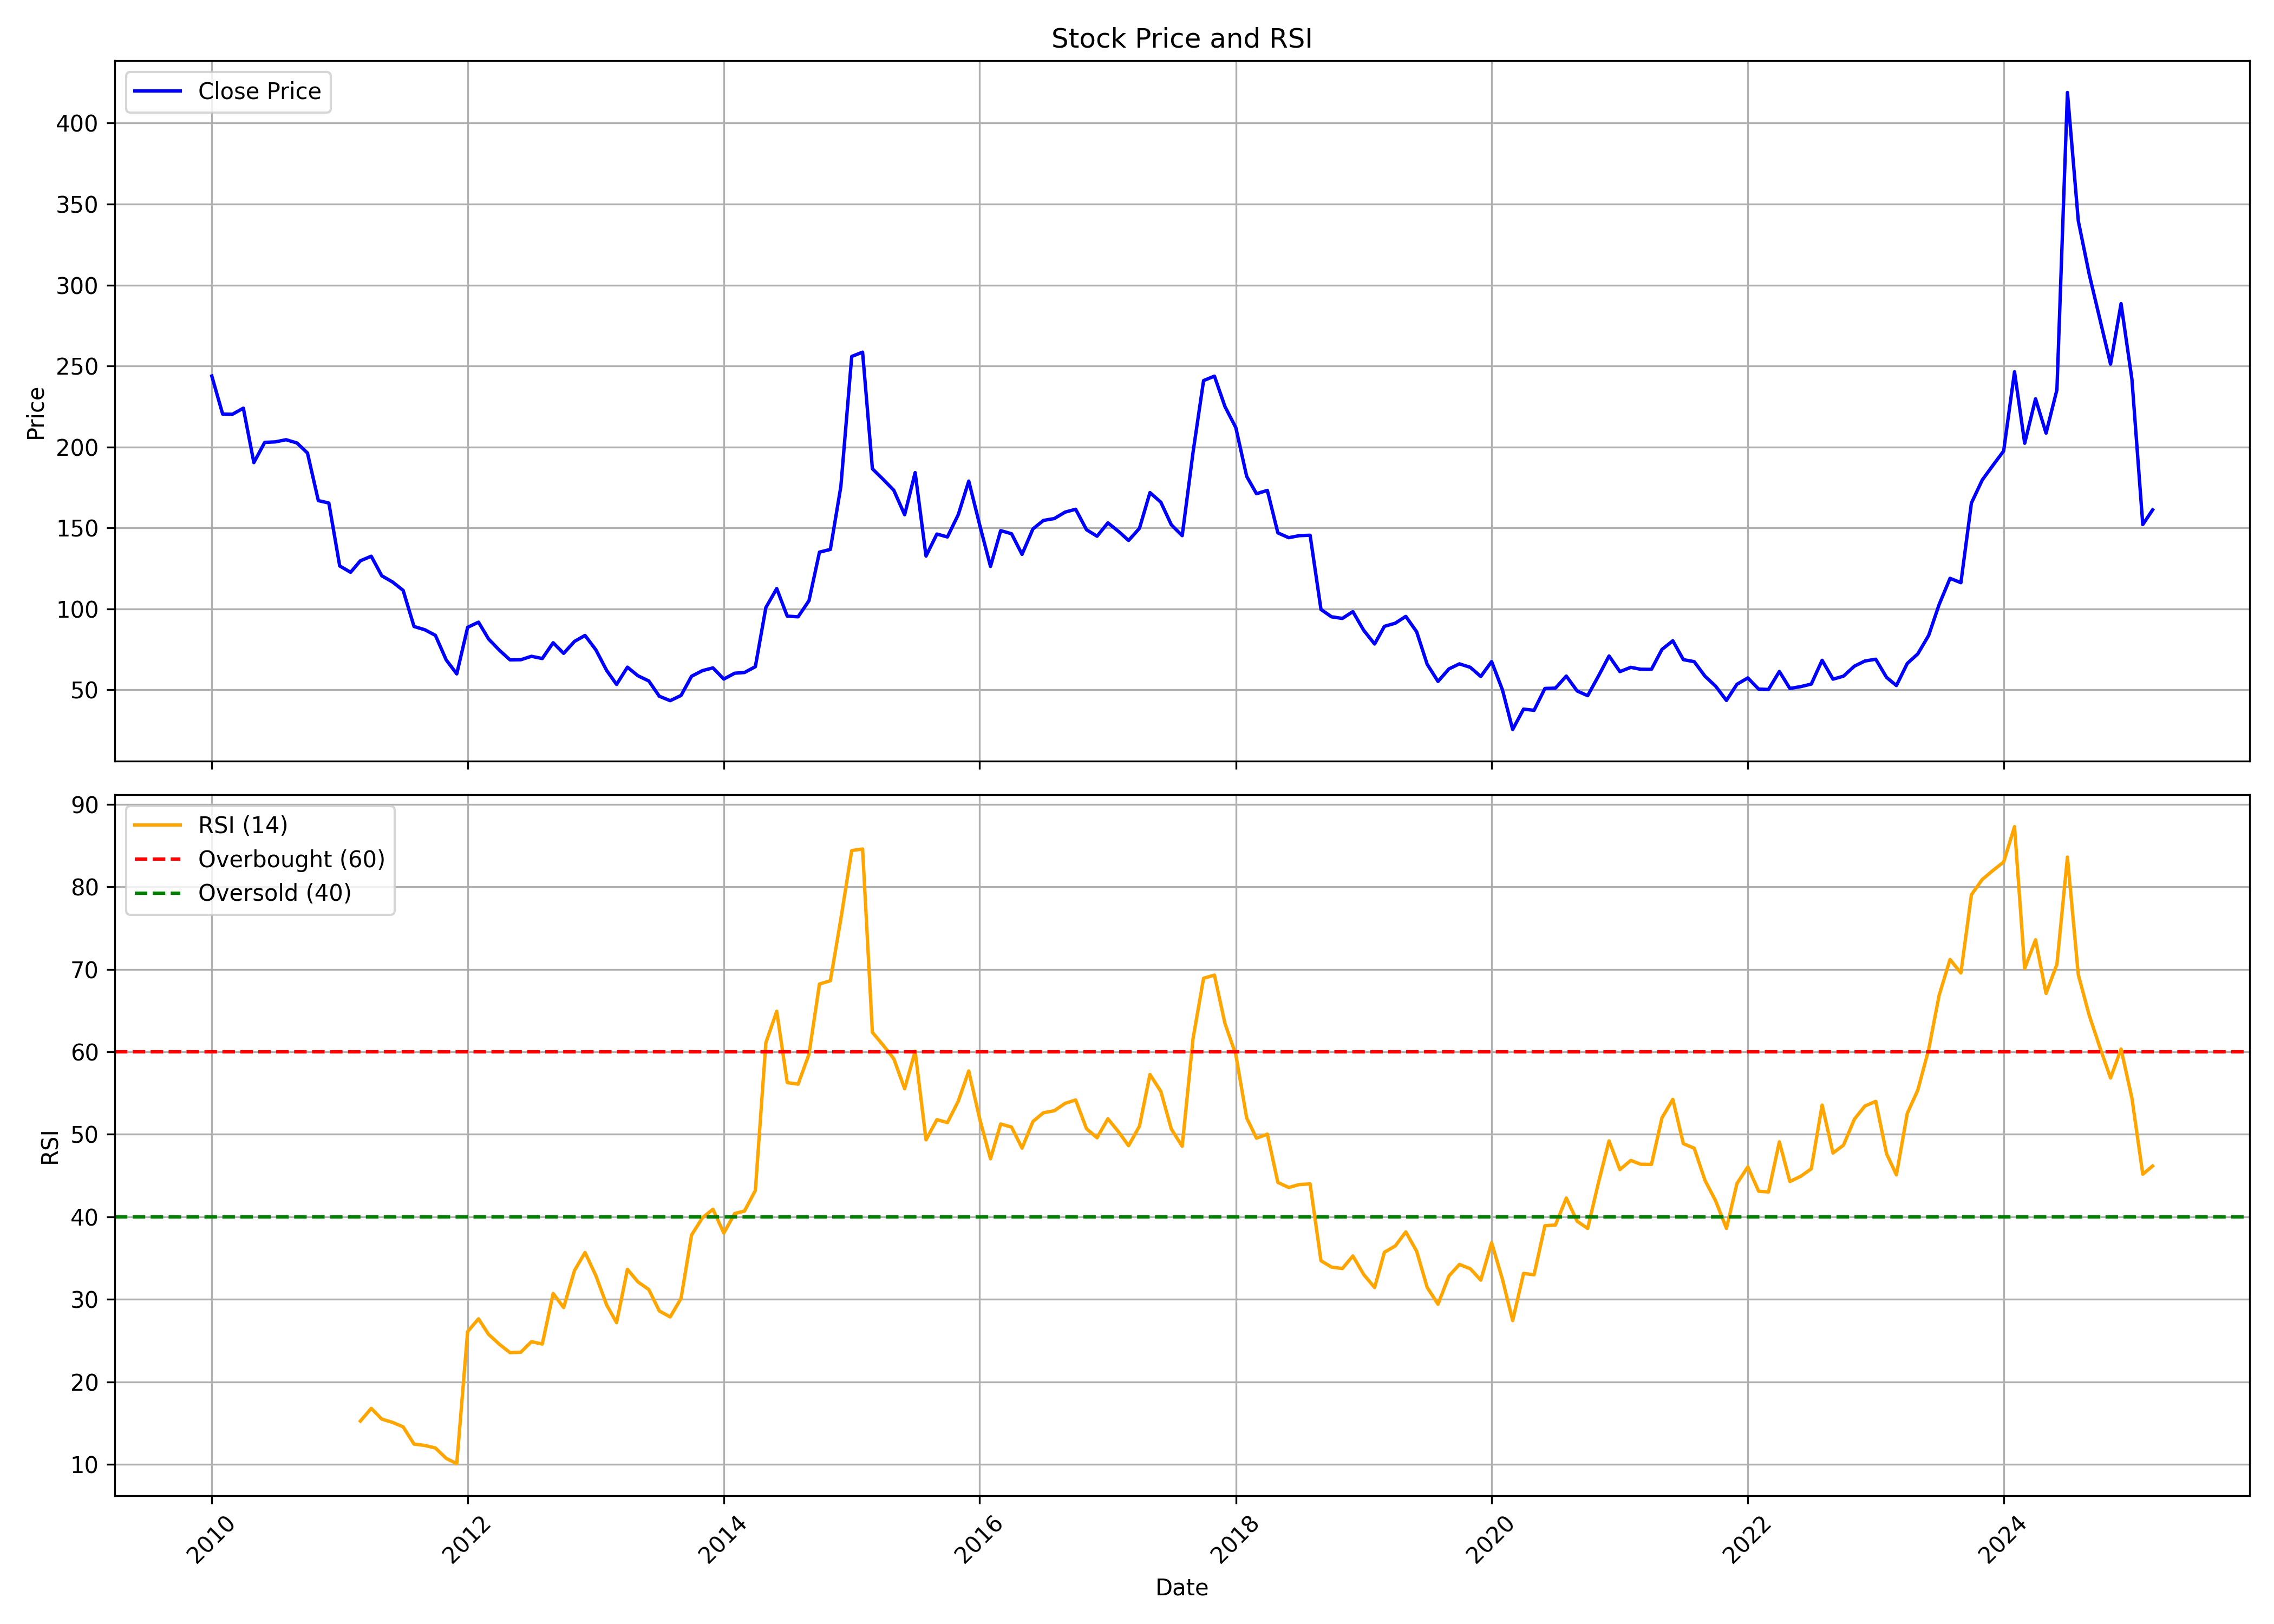

Data behind this chart, as committed beside it:
, date, symbol, open, high, low, close, volume, rsi
0, 2010-01-01, WALCHANNAG, 201.6, 280.3, 201.3, 243.8, 25213378, 
1, 2010-02-01, WALCHANNAG, 244.2, 262.2, 211.6, 220.3, 9214273, 
2, 2010-03-01, WALCHANNAG, 220.3, 237.8, 212.9, 220.2, 5000416, 
3, 2010-04-01, WALCHANNAG, 221.1, 249.8, 220.9, 224, 6262237, 
4, 2010-05-01, WALCHANNAG, 222.4, 225.6, 178.6, 190.4, 1737349, 
5, 2010-06-01, WALCHANNAG, 190.4, 213.5, 182.8, 202.9, 3802554, 
6, 2010-07-01, WALCHANNAG, 201.5, 224.2, 200.1, 203.1, 3753728, 
7, 2010-08-01, WALCHANNAG, 203.9, 239.5, 202, 204.5, 8614653, 
8, 2010-09-01, WALCHANNAG, 208.7, 219.3, 201.5, 202.5, 2251463, 
9, 2010-10-01, WALCHANNAG, 204.7, 222.9, 194.6, 196.3, 2113774, 
10, 2010-11-01, WALCHANNAG, 198, 210.5, 160.6, 166.9, 1847331, 
11, 2010-12-01, WALCHANNAG, 168.3, 179.8, 135.6, 165.4, 1465377, 
12, 2011-01-01, WALCHANNAG, 166.4, 171, 122.7, 126.5, 801410, 
13, 2011-02-01, WALCHANNAG, 127.9, 141.7, 105.3, 122.6, 2995754, 
14, 2011-03-01, WALCHANNAG, 126, 154, 122.3, 129.7, 5375955, 15.24
15, 2011-04-01, WALCHANNAG, 131.8, 152.6, 130.9, 132.5, 3476646, 16.77
16, 2011-05-01, WALCHANNAG, 134.5, 134.5, 110.5, 120.5, 986108, 15.47
17, 2011-06-01, WALCHANNAG, 120.7, 132.5, 110.5, 116.6, 3093361, 15.07
18, 2011-07-01, WALCHANNAG, 117.8, 128.3, 111, 111.5, 1409015, 14.53
19, 2011-08-01, WALCHANNAG, 112, 113.7, 83.36, 89.17, 890166, 12.45
20, 2011-09-01, WALCHANNAG, 89.17, 102.3, 86.36, 87.14, 1220873, 12.27
21, 2011-10-01, WALCHANNAG, 86.46, 88.69, 79.48, 83.7, 633679, 11.97
22, 2011-11-01, WALCHANNAG, 82.87, 92.37, 67.85, 68.48, 1257535, 10.71
23, 2011-12-01, WALCHANNAG, 69.89, 78.51, 59.13, 59.9, 491577, 10.07
24, 2012-01-01, WALCHANNAG, 59.9, 94.99, 58.93, 88.64, 4713170, 26.08
25, 2012-02-01, WALCHANNAG, 88.2, 108, 85.83, 91.84, 7648940, 27.63
26, 2012-03-01, WALCHANNAG, 92.02, 95.55, 76.93, 81.39, 1498802, 25.74
27, 2012-04-01, WALCHANNAG, 83.55, 87.12, 71.88, 74.43, 799567, 24.53
28, 2012-05-01, WALCHANNAG, 74.73, 78.3, 61.84, 68.55, 1160713, 23.53
29, 2012-06-01, WALCHANNAG, 68.45, 69.78, 63.36, 68.65, 1362725, 23.58
30, 2012-07-01, WALCHANNAG, 68.6, 103.6, 67.03, 70.76, 21508161, 24.86
31, 2012-08-01, WALCHANNAG, 69.58, 78.4, 65.56, 69.38, 452172, 24.57
32, 2012-09-01, WALCHANNAG, 69.73, 83.1, 66.64, 79.14, 2710366, 30.71
33, 2012-10-01, WALCHANNAG, 79.38, 86, 71.25, 72.57, 1989736, 29
34, 2012-11-01, WALCHANNAG, 72.57, 83.79, 71.54, 79.97, 3099114, 33.49
35, 2012-12-01, WALCHANNAG, 79.97, 97.41, 79.14, 83.64, 12049128, 35.67
36, 2013-01-01, WALCHANNAG, 84.04, 92.56, 72.23, 74.73, 4950909, 32.86
37, 2013-02-01, WALCHANNAG, 76.2, 77.94, 61.32, 61.92, 1329455, 29.29
38, 2013-03-01, WALCHANNAG, 61.42, 66.28, 48.62, 53.38, 1339054, 27.17
39, 2013-04-01, WALCHANNAG, 54.37, 69.51, 53.68, 64.05, 4046972, 33.63
40, 2013-05-01, WALCHANNAG, 64.05, 74.02, 58.39, 58.74, 3378987, 32.1
41, 2013-06-01, WALCHANNAG, 59.53, 62.81, 53.23, 55.52, 1635240, 31.18
42, 2013-07-01, WALCHANNAG, 56.31, 58.79, 45.64, 46.09, 798667, 28.58
43, 2013-08-01, WALCHANNAG, 46.93, 50.36, 39.74, 43.36, 630651, 27.86
44, 2013-09-01, WALCHANNAG, 43.21, 53.63, 43.06, 46.59, 1184797, 30.11
45, 2013-10-01, WALCHANNAG, 47.58, 62.26, 46.34, 58.44, 3637602, 37.79
46, 2013-11-01, WALCHANNAG, 59.43, 66.98, 57.75, 61.92, 3248862, 39.88
47, 2013-12-01, WALCHANNAG, 62.41, 68.56, 56.66, 63.6, 3615071, 40.91
48, 2014-01-01, WALCHANNAG, 64.15, 70.94, 54.72, 56.71, 4208722, 38.03
49, 2014-02-01, WALCHANNAG, 56.36, 60.81, 53.57, 60.31, 1698555, 40.39
50, 2014-03-01, WALCHANNAG, 61.3, 63.55, 56.91, 60.76, 3260897, 40.69
51, 2014-04-01, WALCHANNAG, 60.91, 70.39, 60.46, 64.35, 4613247, 43.19
52, 2014-05-01, WALCHANNAG, 64.35, 104.7, 61.06, 100.8, 8364427, 61.09
53, 2014-06-01, WALCHANNAG, 105.9, 122.8, 99.84, 112.6, 3625251, 64.92
54, 2014-07-01, WALCHANNAG, 113.8, 115.3, 89.71, 95.55, 3004220, 56.27
55, 2014-08-01, WALCHANNAG, 94.3, 102.1, 82.87, 95.15, 3001553, 56.08
56, 2014-09-01, WALCHANNAG, 95.35, 124, 94.95, 105.1, 5429890, 59.7
57, 2014-10-01, WALCHANNAG, 104.9, 144.9, 98.4, 135.1, 4973869, 68.22
58, 2014-11-01, WALCHANNAG, 135.3, 154.5, 132.3, 136.7, 2840152, 68.61
59, 2014-12-01, WALCHANNAG, 136.3, 180.6, 125.5, 175.6, 7825972, 76.11
... 123 more rows
